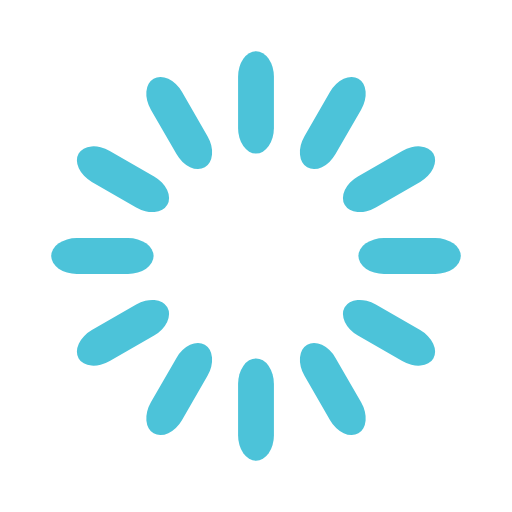
t = 0.00 s
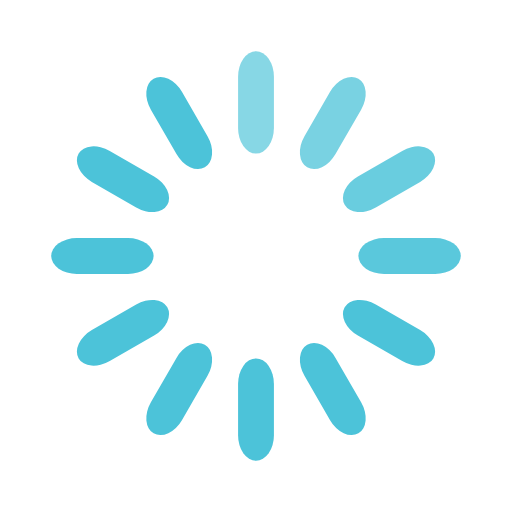
t = 0.33 s
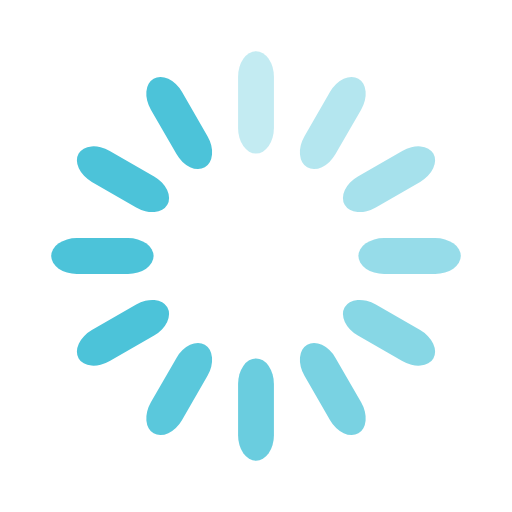
t = 0.67 s
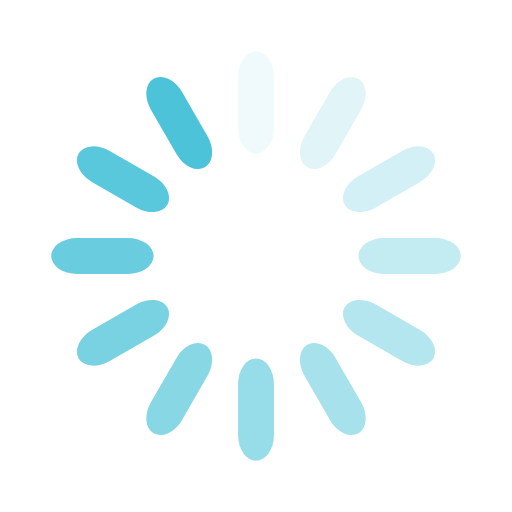
t = 0.92 s
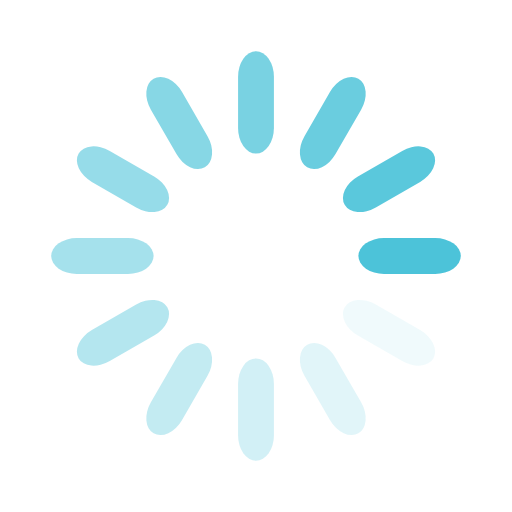
t = 1.25 s
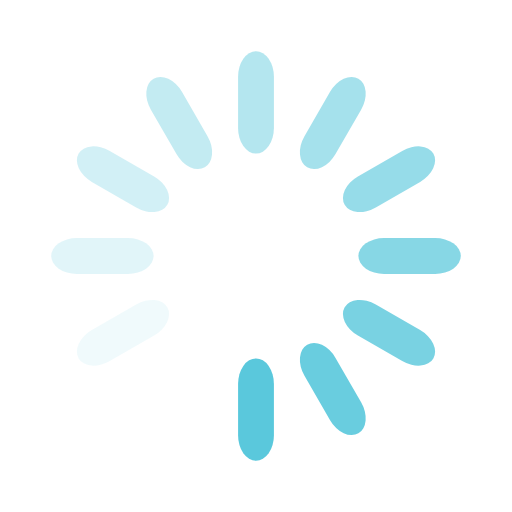
t = 1.58 s

The animated SVG that drew these frames (rendered in a browser with its animation timeline set to each time). Animation: 12 SMIL elements (animate=12); one cycle of 1.92 s, repeats indefinitely.

<svg width='48px' height='48px' xmlns="http://www.w3.org/2000/svg" viewBox="0 0 100 100" preserveAspectRatio="xMidYMid" class="uil-default"><rect x="0" y="0" width="100" height="100" fill="none" class="bk"></rect><rect  x='46.5' y='40' width='7' height='20' rx='5' ry='5' fill='#4cc3d9' transform='rotate(0 50 50) translate(0 -30)'>  <animate attributeName='opacity' from='1' to='0' dur='1s' begin='0s' repeatCount='indefinite'/></rect><rect  x='46.5' y='40' width='7' height='20' rx='5' ry='5' fill='#4cc3d9' transform='rotate(30 50 50) translate(0 -30)'>  <animate attributeName='opacity' from='1' to='0' dur='1s' begin='0.08333333333333333s' repeatCount='indefinite'/></rect><rect  x='46.5' y='40' width='7' height='20' rx='5' ry='5' fill='#4cc3d9' transform='rotate(60 50 50) translate(0 -30)'>  <animate attributeName='opacity' from='1' to='0' dur='1s' begin='0.16666666666666666s' repeatCount='indefinite'/></rect><rect  x='46.5' y='40' width='7' height='20' rx='5' ry='5' fill='#4cc3d9' transform='rotate(90 50 50) translate(0 -30)'>  <animate attributeName='opacity' from='1' to='0' dur='1s' begin='0.25s' repeatCount='indefinite'/></rect><rect  x='46.5' y='40' width='7' height='20' rx='5' ry='5' fill='#4cc3d9' transform='rotate(120 50 50) translate(0 -30)'>  <animate attributeName='opacity' from='1' to='0' dur='1s' begin='0.3333333333333333s' repeatCount='indefinite'/></rect><rect  x='46.5' y='40' width='7' height='20' rx='5' ry='5' fill='#4cc3d9' transform='rotate(150 50 50) translate(0 -30)'>  <animate attributeName='opacity' from='1' to='0' dur='1s' begin='0.4166666666666667s' repeatCount='indefinite'/></rect><rect  x='46.5' y='40' width='7' height='20' rx='5' ry='5' fill='#4cc3d9' transform='rotate(180 50 50) translate(0 -30)'>  <animate attributeName='opacity' from='1' to='0' dur='1s' begin='0.5s' repeatCount='indefinite'/></rect><rect  x='46.5' y='40' width='7' height='20' rx='5' ry='5' fill='#4cc3d9' transform='rotate(210 50 50) translate(0 -30)'>  <animate attributeName='opacity' from='1' to='0' dur='1s' begin='0.5833333333333334s' repeatCount='indefinite'/></rect><rect  x='46.5' y='40' width='7' height='20' rx='5' ry='5' fill='#4cc3d9' transform='rotate(240 50 50) translate(0 -30)'>  <animate attributeName='opacity' from='1' to='0' dur='1s' begin='0.6666666666666666s' repeatCount='indefinite'/></rect><rect  x='46.5' y='40' width='7' height='20' rx='5' ry='5' fill='#4cc3d9' transform='rotate(270 50 50) translate(0 -30)'>  <animate attributeName='opacity' from='1' to='0' dur='1s' begin='0.75s' repeatCount='indefinite'/></rect><rect  x='46.5' y='40' width='7' height='20' rx='5' ry='5' fill='#4cc3d9' transform='rotate(300 50 50) translate(0 -30)'>  <animate attributeName='opacity' from='1' to='0' dur='1s' begin='0.8333333333333334s' repeatCount='indefinite'/></rect><rect  x='46.5' y='40' width='7' height='20' rx='5' ry='5' fill='#4cc3d9' transform='rotate(330 50 50) translate(0 -30)'>  <animate attributeName='opacity' from='1' to='0' dur='1s' begin='0.9166666666666666s' repeatCount='indefinite'/></rect></svg>
